Run: headless pygame with SDL's dummy video driver; simulated clock (each Clock.tick advances the game by its frame time, no real sleeping); random seed 0; keys injected as events and as key.get_pressed() state; mouse plan: one left click at the window centre at the start of phase 2, then a move to the lower-right quarter at the start of phase 3.
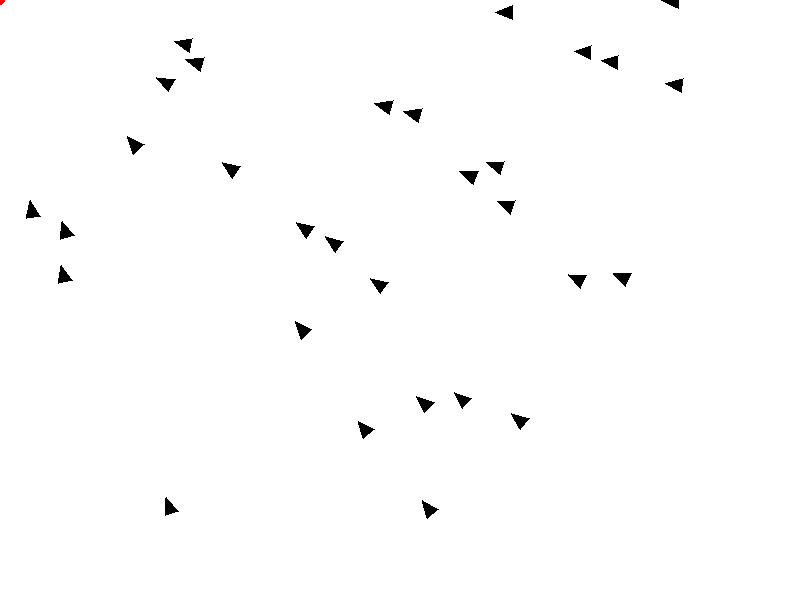
Frame 1 of 4 · flips 1–60 · no input
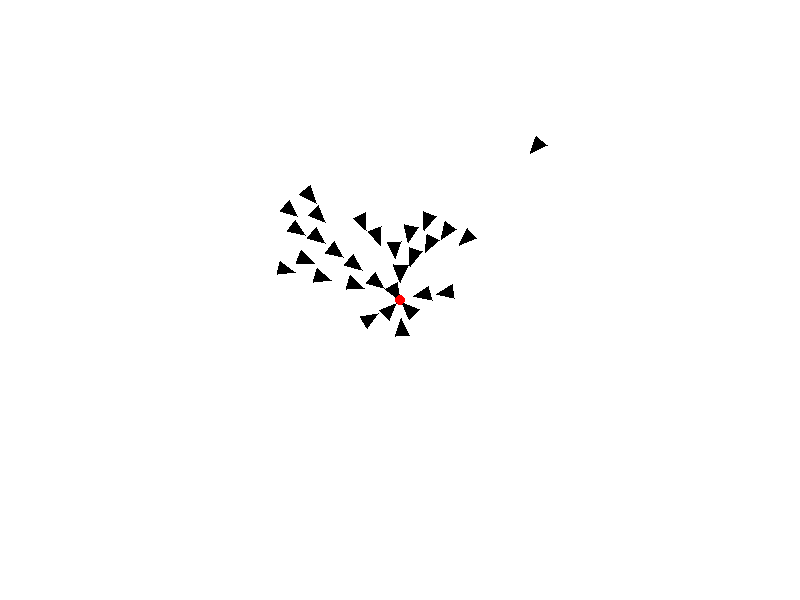
Frame 2 of 4 · flips 61–180 · clicked the window centre · tapped SPACE, RETURN · held RIGHT (→), D
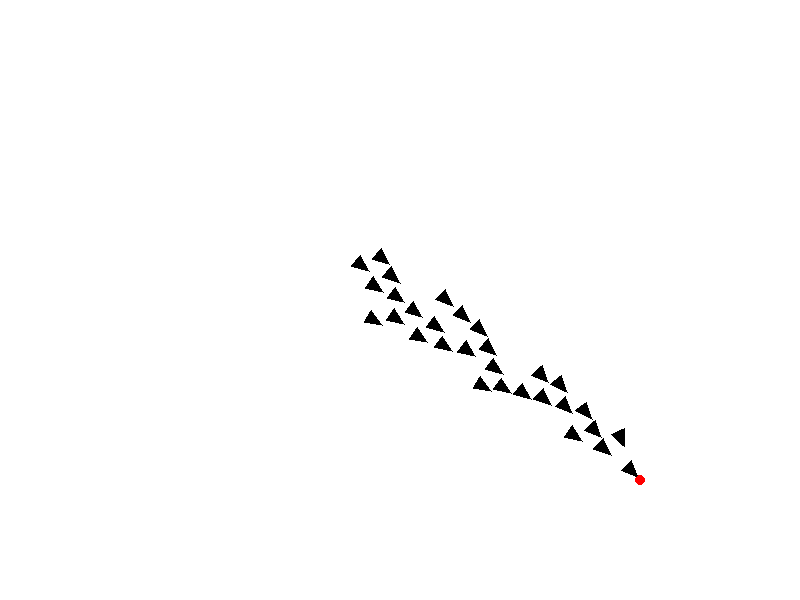
Frame 3 of 4 · flips 181–300 · moved the mouse to the lower-right quarter · held DOWN (↓), S
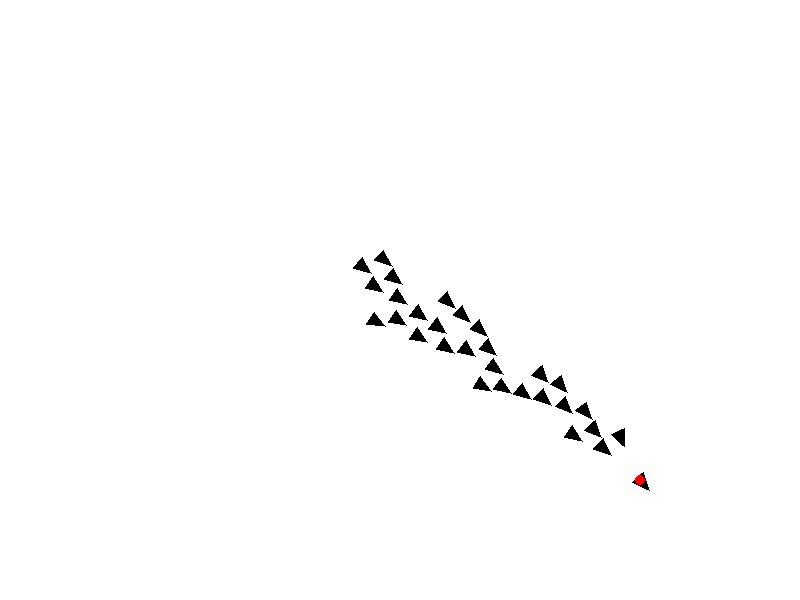
Frame 4 of 4 · flips 301–420 · held LEFT (←), A, UP (↑), W

The pygame program that drew these frames:

import pygame
import sys
import random
from pygame.math import Vector2

# Configurações da tela
WIDTH = 800
HEIGHT = 600

# Cores
WHITE = (255, 255, 255)
RED = (255, 0, 0)
BLACK = (0, 0, 0)
YELLOW = (255, 255, 0)

# Constantes
NUMBER_AGENTS = 30
AGENT_RADIUS = 10

class Agent:
    def __init__(self):
        self.position = Vector2(random.randint(0, WIDTH), random.randint(0, HEIGHT))
        self.velocity = Vector2(0, 0)
        self.acceleration = Vector2(0, 0)
        self.max_speed = 3
        self.max_force = 0.1
        self.heading = 0  # Ângulo de rotação do triângulo

    def seek(self, target):
        desired = target - self.position
        desired = desired.normalize() * self.max_speed
        steering = desired - self.velocity
        steering = self.limit_vector(steering, self.max_force)
        return steering

    def avoid_collision(self, agents):
        avoidance_force = Vector2(0, 0)
        detection_radius = 2 * AGENT_RADIUS

        for other_agent in agents:
            if other_agent != self:
                to_other_agent = other_agent.position - self.position
                distance = to_other_agent.length()

                if 0 < distance < detection_radius:
                    avoidance_force -= to_other_agent.normalize() / distance

        avoidance_force = self.limit_vector(avoidance_force, self.max_force)
        return avoidance_force

    def update(self, target, agents):
        avoidance_force = self.avoid_collision(agents)
        seek_force = self.seek(target)

        # Verifica a proximidade de cantos
        corner_proximity = self.get_corner_proximity()
        if corner_proximity < 50:
            self.max_speed = 1
        else:
            self.max_speed = 3

        self.acceleration = avoidance_force + seek_force
        self.velocity += self.acceleration
        self.velocity = self.limit_vector(self.velocity, self.max_speed)
        self.position += self.velocity

        self.heading = self.velocity.angle_to(Vector2(1, 0))

    def limit_vector(self, vector, max_value):
        if vector.length() > max_value:
            vector = vector.normalize() * max_value
        return vector

    def get_corner_proximity(self):
        corner_distance = min(self.position.x, WIDTH - self.position.x, self.position.y, HEIGHT - self.position.y)
        return corner_distance

    def draw(self, screen):
        v1 = self.position + self.velocity.normalize() * AGENT_RADIUS
        v2 = self.position + self.velocity.normalize().rotate(135) * AGENT_RADIUS
        v3 = self.position + self.velocity.normalize().rotate(-135) * AGENT_RADIUS

        pygame.draw.polygon(screen, BLACK, [v1, v2, v3])
    def collide(self, other_agent):
        # Calcula a distância entre os agentes
        distance = self.position.distance_to(other_agent.position)
        combined_radius = AGENT_RADIUS * 2

        # Verifica se ocorre colisão com base na distância e no raio dos agentes
        if distance < combined_radius:
            return True
        else:
            return False

def main():
    pygame.init()
    screen = pygame.display.set_mode((WIDTH, HEIGHT))
    clock = pygame.time.Clock()

    agents = []
    for _ in range(NUMBER_AGENTS):
        agent = Agent()
        agents.append(agent)

    target = Vector2(WIDTH // 2, HEIGHT // 2)

    while True:
        for event in pygame.event.get():
            if event.type == pygame.QUIT:
                pygame.quit()
                sys.exit()
        pos = pygame.mouse.get_pos()
        target = Vector2(pos[0], pos[1])
        screen.fill(WHITE)

        for agent in agents:
            agent.update(target, agents)
             # Verifica colisões com outros agentes
            for other_agent in agents:
                if agent != other_agent and agent.collide(other_agent):
                    # Ajusta a posição do agente para evitar a colisão
                    agent.position -= agent.velocity
            agent.draw(screen)

        pygame.draw.circle(screen, RED, (int(target.x), int(target.y)), 5)

        pygame.display.flip()
        clock.tick(60)


if __name__ == '__main__':
    main()
